3-way image classification set "Real-Time-Road-Condition-Detection-Using-Dashcam-Video" from GitHub (CabuleaVictorAndrei/Real-Time-Road-Condition-Detection-Using-Dashcam-Video); label vocabulary: clear, snowy, wet.

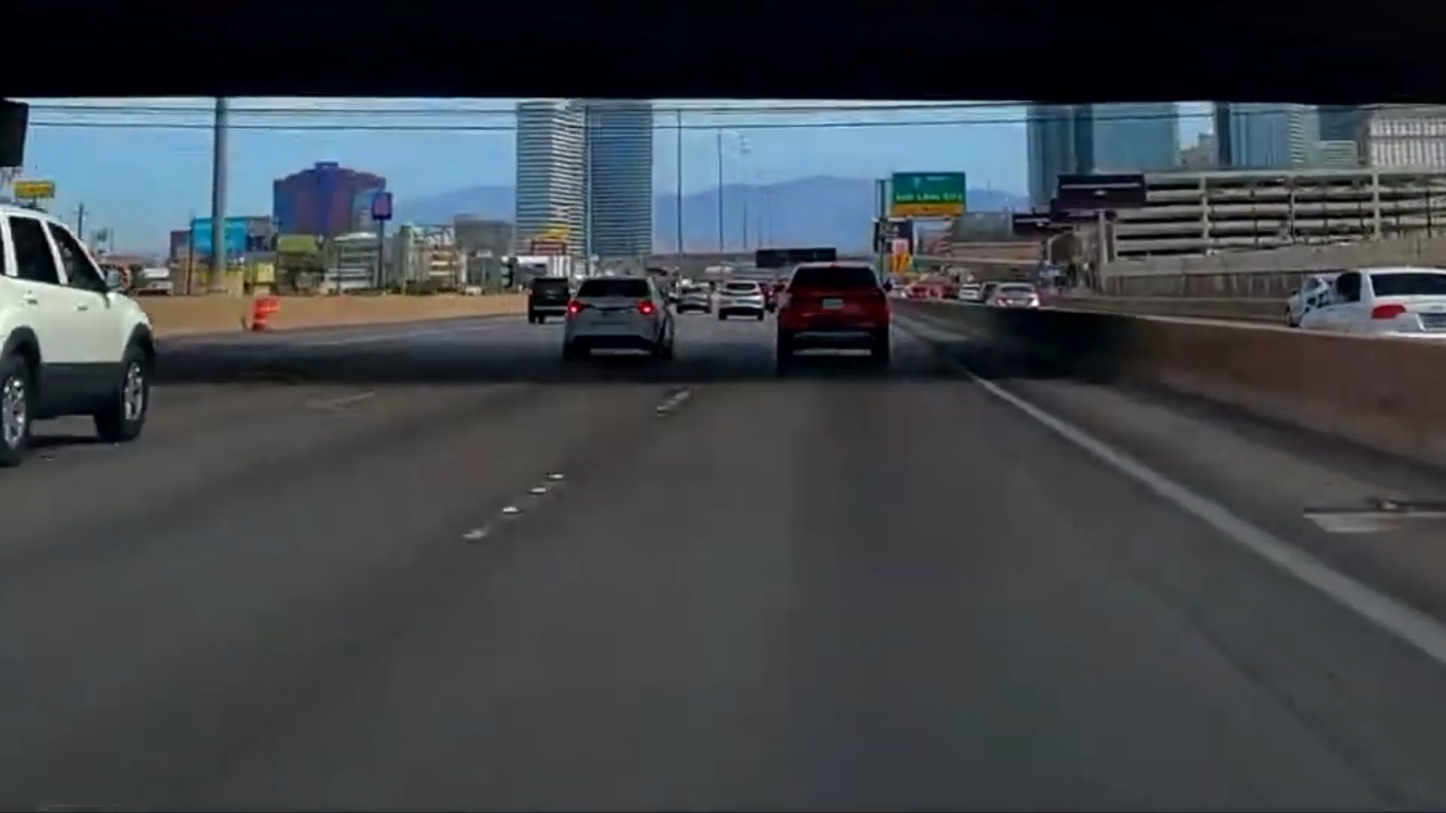
Label: clear

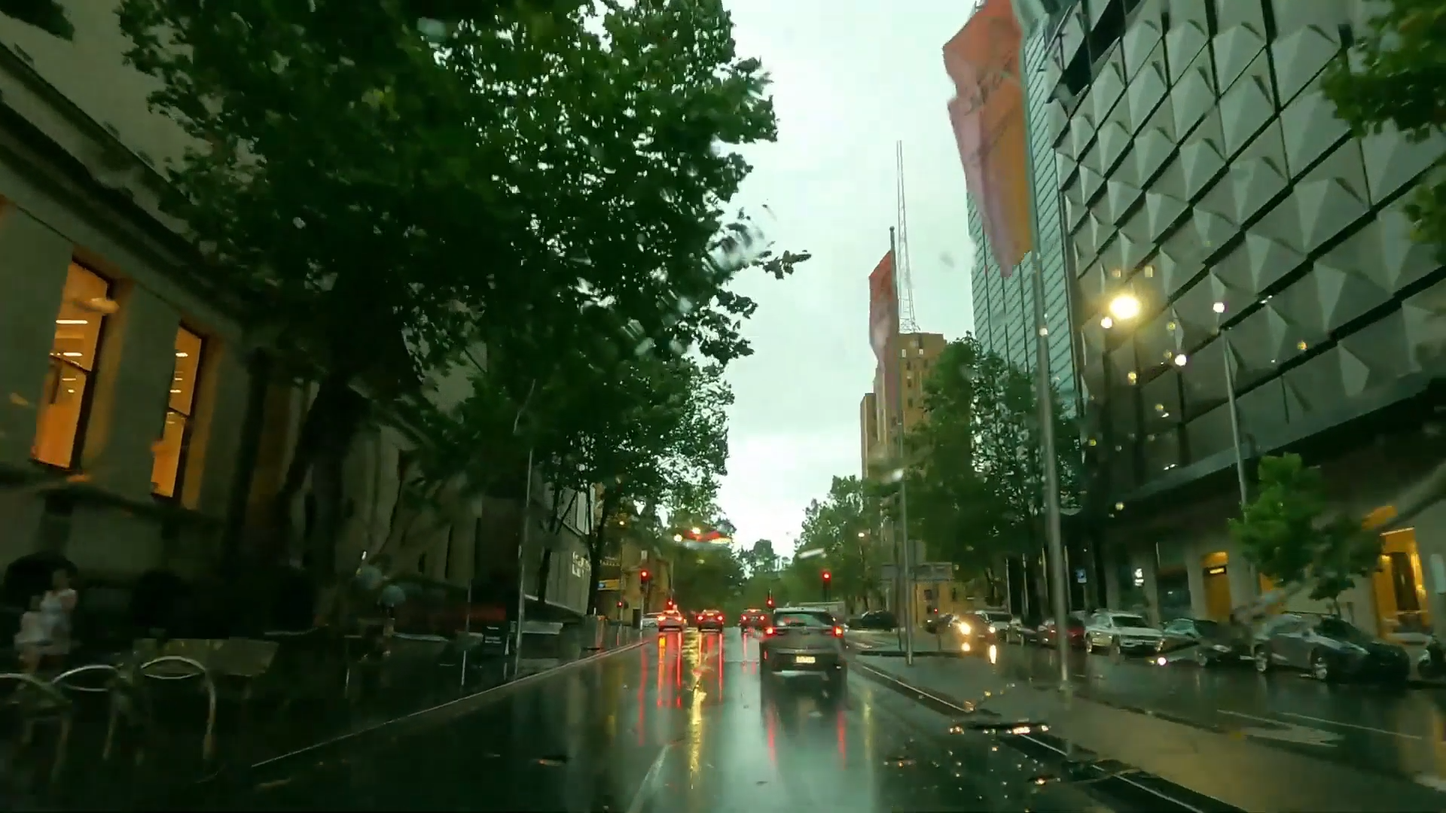
Label: wet

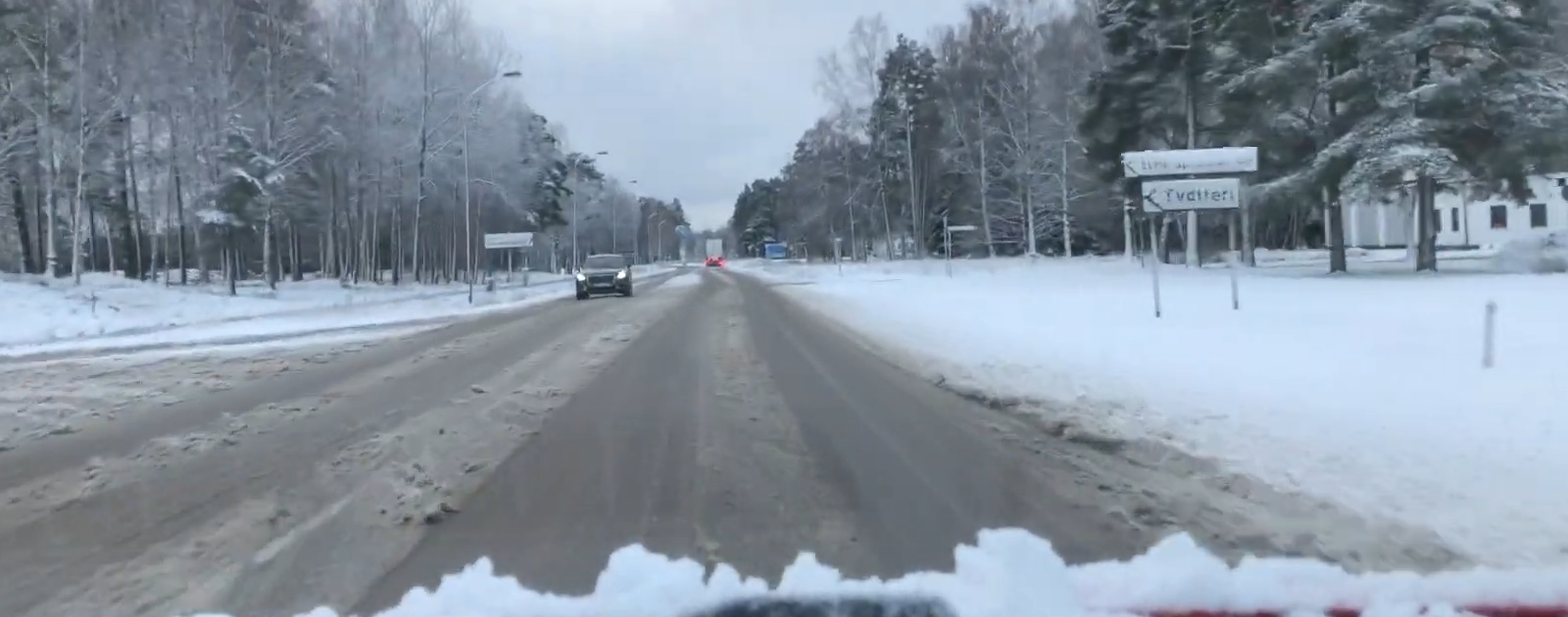
Label: snowy

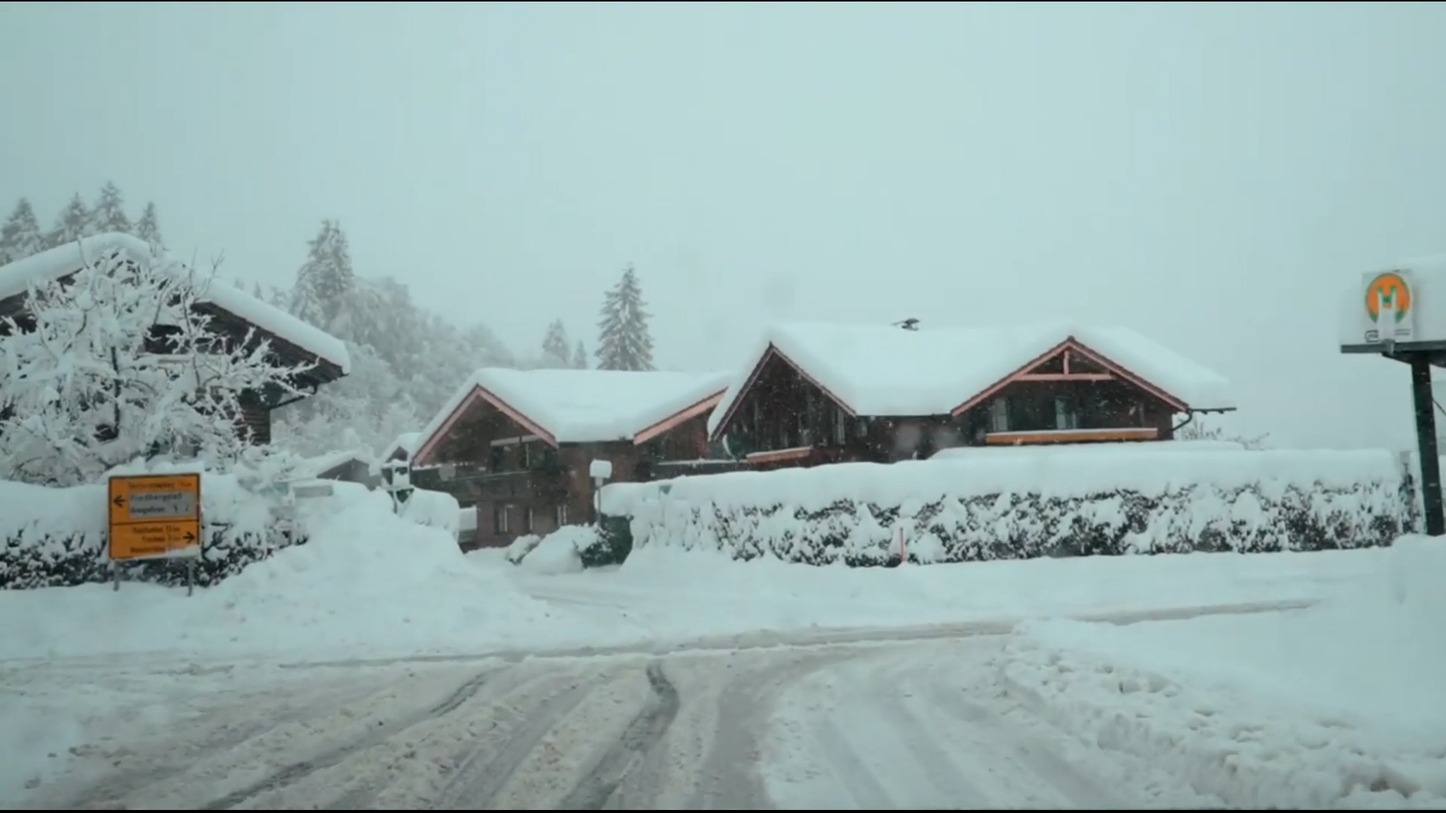
Label: snowy

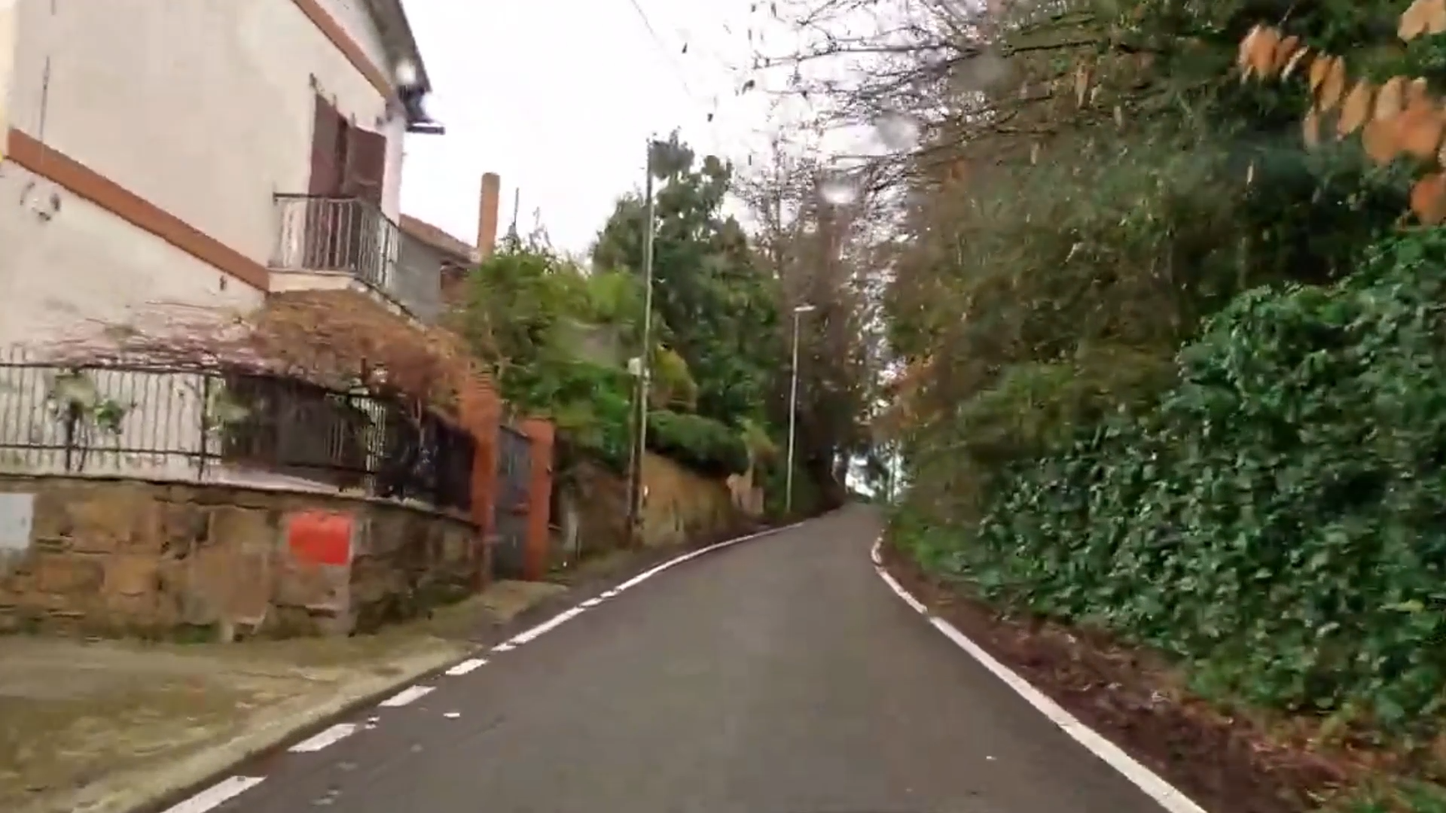
Label: wet

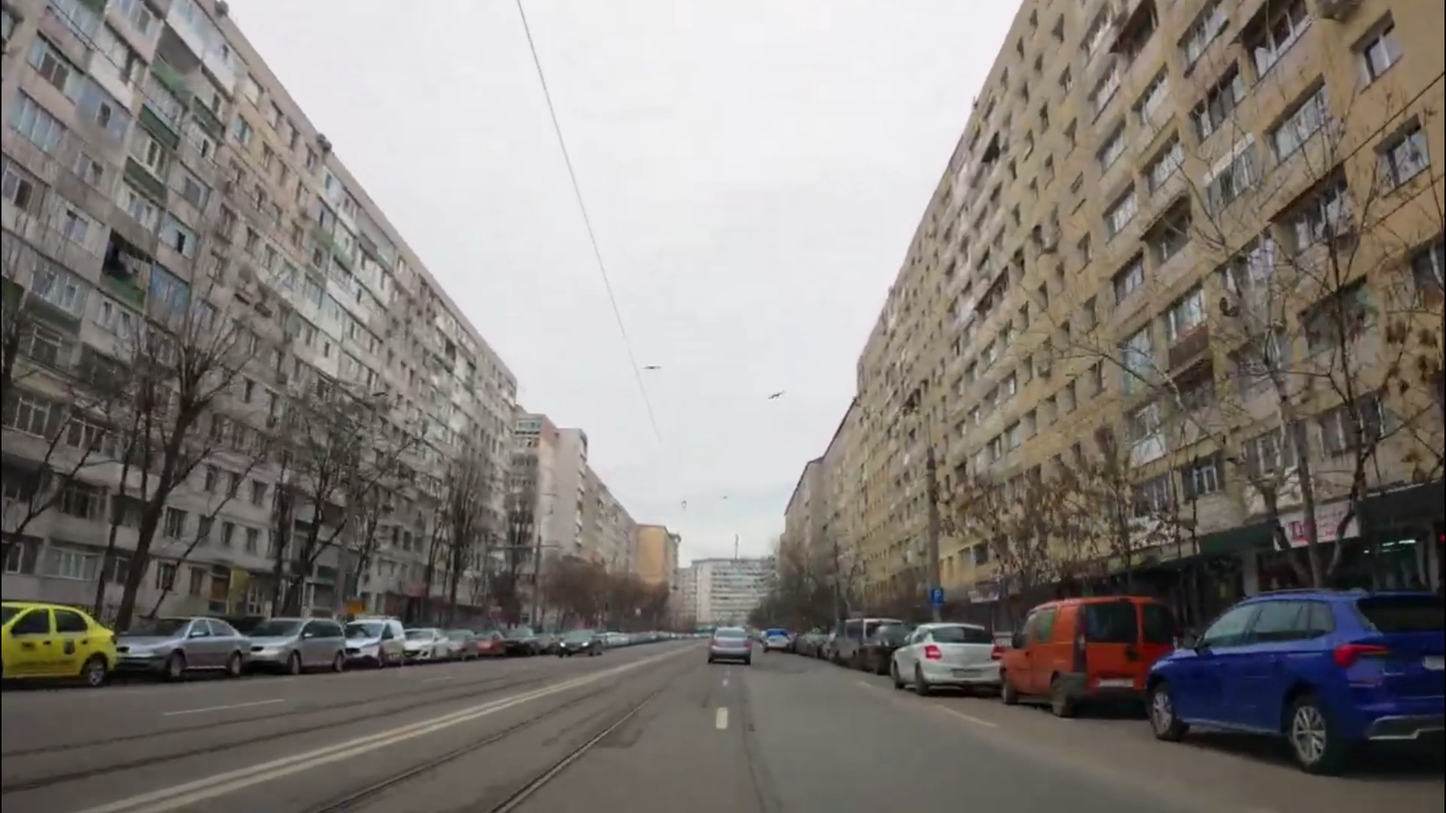
Label: clear
